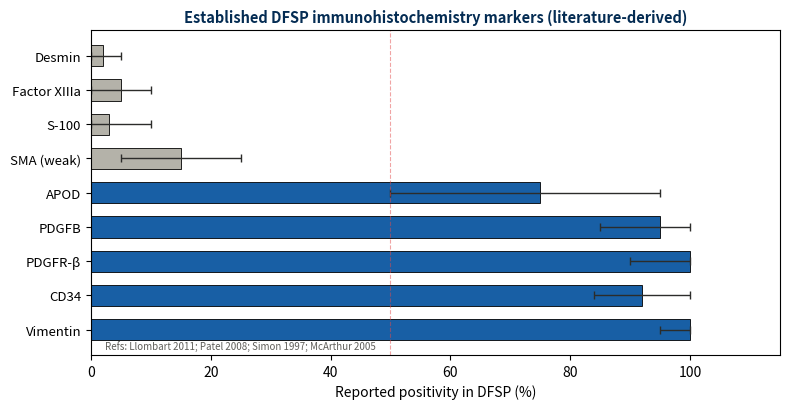

This chart was generated by the following Python code: (Note: this script raises an exception after producing the figure.)
"""Fig6/7: 蛋白佐证图表
Fig6A: DFSP 文献 IHC marker 阳性率条形图
Fig6B: 签名基因蛋白层证据表
Fig7: 诊断 panel 转化路线图（DFSP vs mimics 表达模式表）
"""
import matplotlib
matplotlib.use("Agg")
import matplotlib.pyplot as plt
import numpy as np

W4D = r"D:/文章/Kimi_Agent_DFSP单细胞研究/DFSP/analysis/W4_写作"

# ---------- Fig6A: 文献 IHC 阳性率 ----------
markers = ["Vimentin", "CD34", "PDGFR-β", "PDGFB", "APOD", "SMA (weak)", "S-100", "Factor XIIIa", "Desmin"]
pos = [100, 92, 100, 95, 75, 15, 3, 5, 2]   # 近似中位阳性率（文献）
lo = [95, 84, 90, 85, 50, 5, 0, 0, 0]
hi = [100, 100, 100, 100, 95, 25, 10, 10, 5]
colors = ["#185FA5" if p >= 50 else "#B4B2A9" for p in pos]

fig, ax = plt.subplots(figsize=(8, 4.2))
y = np.arange(len(markers))
ax.barh(y, pos, xerr=[np.array(pos) - np.array(lo), np.array(hi) - np.array(pos)],
        color=colors, edgecolor="black", linewidth=0.6, capsize=3, height=0.62,
        error_kw={"elinewidth": 1, "ecolor": "#2C2C2A"})
ax.set_yticks(y); ax.set_yticklabels(markers, fontsize=9.5)
ax.set_xlabel("Reported positivity in DFSP (%)", fontsize=10)
ax.set_xlim(0, 115)
ax.set_title("Established DFSP immunohistochemistry markers (literature-derived)",
             fontsize=10.5, fontweight="bold", color="#042C53")
ax.axvline(50, color="#E24B4A", ls="--", lw=0.8, alpha=0.5)
ax.text(0.02, 0.02, "Refs: Llombart 2011; Patel 2008; Simon 1997; McArthur 2005",
        transform=ax.transAxes, fontsize=7, color="#5F5E5A")
plt.tight_layout()
fig.savefig(f"{W4D}/Fig6A_IHC_summary.png", dpi=300, bbox_inches="tight")
plt.close()
print("Fig6A 已保存")

# ---------- Fig6B: 签名基因蛋白层证据表 ----------
fig, ax = plt.subplots(figsize=(10, 3.2))
ax.axis("off")
rows = [
    ["Gene", "Direction", "Protein-level evidence", "Source"],
    ["PDGFRB", "up (signature)", "PDGFR-β IHC positive; target of imatinib", "IHC + therapy (McArthur 2005; Rutkowski 2010)"],
    ["CD34", "marker", "CD34 IHC 84–100% in DFSP", "IHC (Llombart 2011; Patel 2008)"],
    ["APOD", "up (signature)", "Apod transcript high in DFSP (microarray)", "mRNA (Linn 2003); consistent with this study"],
    ["CRABP1", "up (ML panel)", "No dedicated DFSP IHC; tumor-cell scRNA expression", "scRNA (Ge 2023) + this study"],
    ["F2RL2", "up (ML panel)", "No dedicated DFSP IHC; tumor-cell scRNA expression", "scRNA (Ge 2023) + this study"],
    ["VIM", "—", "Vimentin IHC ~100% (spindle-cell lineage)", "IHC (standard)"],
]
tbl = ax.table(cellText=rows, loc="center", cellLoc="left", colWidths=[0.12, 0.16, 0.38, 0.34])
tbl.auto_set_font_size(False); tbl.set_fontsize(9); tbl.scale(1, 1.6)
for (r, c), cell in tbl.get_celld().items():
    if r == 0:
        cell.set_facecolor("#185FA5"); cell.set_text_props(color="white", fontweight="bold")
    else:
        cell.set_facecolor("#F1EFE8" if r % 2 == 0 else "white")
ax.set_title("Core signature genes: transcript-to-protein evidence mapping",
             fontsize=10.5, fontweight="bold", color="#042C53", pad=12)
plt.tight_layout()
fig.savefig(f"{W4D}/Fig6B_protein_evidence.png", dpi=300, bbox_inches="tight")
plt.close()
print("Fig6B 已保存")

# ---------- Fig7: 诊断 panel 转化路线图（表达模式表）----------
fig, ax = plt.subplots(figsize=(9, 3.4))
ax.axis("off")
rows = [
    ["Marker", "DFSP", "Cellular DF", "SFT", "MyxofibroS", "Desmoid"],
    ["CD34", "+++", "+/-", "+++", "-/+", "-"],
    ["CRABP1 (panel)", "+++", "-", "-/+", "-", "-"],
    ["F2RL2 (panel)", "+++", "-/+", "-/+", "-", "-"],
    ["PDGFRB", "+++", "+", "+", "++", "+"],
    ["STAT6 (SFT)", "-", "-", "+++", "-", "-"],
    ["MUC4 (MFH-like)", "-", "-", "-", "+++", "-/+"],
    ["β-catenin (nuc.)", "-", "-/+", "-", "-", "+++"],
]
tbl = ax.table(cellText=rows, loc="center", cellLoc="center", colWidths=[0.16, 0.13, 0.15, 0.14, 0.16, 0.14])
tbl.auto_set_font_size(False); tbl.set_fontsize(8.6); tbl.scale(1, 1.7)
for (r, c), cell in tbl.get_celld().items():
    if r == 0:
        cell.set_facecolor("#534AB7"); cell.set_text_props(color="white", fontweight="bold")
    else:
        v = cell.get_text().get_text()
        if c > 0:
            if v.startswith("+++"):
                cell.set_facecolor("#E6F1FB"); cell.set_text_props(color="#0C447C", fontweight="bold")
            elif v.startswith("-"):
                cell.set_facecolor("#F1EFE8"); cell.set_text_props(color="#5F5E5A")
            else:
                cell.set_facecolor("#FAEEDA"); cell.set_text_props(color="#633806")
ax.set_title("Proposed diagnostic panel: expected staining pattern in DFSP and mimics (to be validated)",
             fontsize=10, fontweight="bold", color="#042C53", pad=12)
plt.tight_layout()
fig.savefig(f"{W4D}/Fig7_panel_roadmap.png", dpi=300, bbox_inches="tight")
plt.close()
print("Fig7 已保存")
